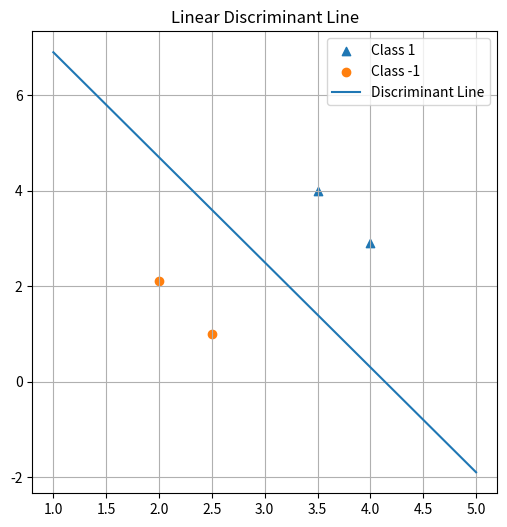

Generate this figure with matplotlib:
import numpy as np
import matplotlib.pyplot as plt


def compute_means(data, labels):
    unique_labels = np.unique(labels)
    means = {}
    for label in unique_labels:
        class_data = data[labels == label]
        means[label] = np.mean(class_data, axis=0)
    return means


def compute_between_class_scatter(mu_plus, mu_minus):
    diff = (mu_plus - mu_minus).reshape(-1, 1)
    return diff @ diff.T


def compute_within_class_scatter(data, labels, means):
    S_matrices = {}
    for label in np.unique(labels):
        class_data = data[labels == label]
        mu = means[label]
        diff = class_data - mu
        S_matrices[label] = diff.T @ diff
    return S_matrices


def find_best_direction(S, mean_diff):
    epsilon = 1e-5
    S_reg = S + epsilon * np.eye(S.shape[0])
    try:
        w = np.linalg.solve(S_reg, mean_diff)
        w = w / np.linalg.norm(w)
        return w
    except np.linalg.LinAlgError:
        print("Warning: Singular matrix encountered.  Results may be inaccurate.")
        return None


def find_separation_point(w, mu_plus, mu_minus):
    return -0.5 * (w.T @ (mu_plus + mu_minus))


# Input data
data = np.array([[4.0, 2.9], [3.5, 4.0], [2.5, 1.0], [2.0, 2.1]])
labels = np.array([1, 1, -1, -1])

means = compute_means(data, labels)
mu_plus = means[1]
mu_minus = means[-1]
B = compute_between_class_scatter(mu_plus, mu_minus)

S_matrices = compute_within_class_scatter(data, labels, means)
S = S_matrices[1] + S_matrices[-1]

mean_diff = mu_plus - mu_minus
w = find_best_direction(S, mean_diff)

w0 = find_separation_point(w, mu_plus, mu_minus)

print("\n>>> Answers\n")

print(f"μ₊₁ = {mu_plus}")
print(f"μ₋₁ = {mu_minus}")
print("\nThe between-class scatter matrix B:\n", B)
print("\nS₊₁:\n", S_matrices[1])
print("\nS₋₁:\n", S_matrices[-1])
print("\nThe within-class scatter matrix S:\n", S)
print("\nThe best direction vector w:\n", w)
print(f"\nThe separation point w₀: {w0}")

plt.figure(figsize=(6, 6))
plt.scatter(
    data[labels == 1][:, 0], data[labels == 1][:, 1], label="Class 1", marker="^"
)
plt.scatter(
    data[labels == -1][:, 0], data[labels == -1][:, 1], label="Class -1", marker="o"
)

x_vals = np.linspace(1, 5, 100)
y_vals = -(w[0] * x_vals + w0) / w[1]


def classify(x, w, w0):
    return np.sign(w.T @ x + w0)


print("\n>>> Classification testing")

for i, x in enumerate(data):
    prediction = classify(x, w, w0)
    print(f"\nData {i+1}: {x}")
    print(f"Label: {labels[i]}")
    print(f"Predict: {prediction}")

plt.plot(x_vals, y_vals, label="Discriminant Line")
plt.grid(True)
plt.legend()
plt.title("Linear Discriminant Line")
plt.show()
